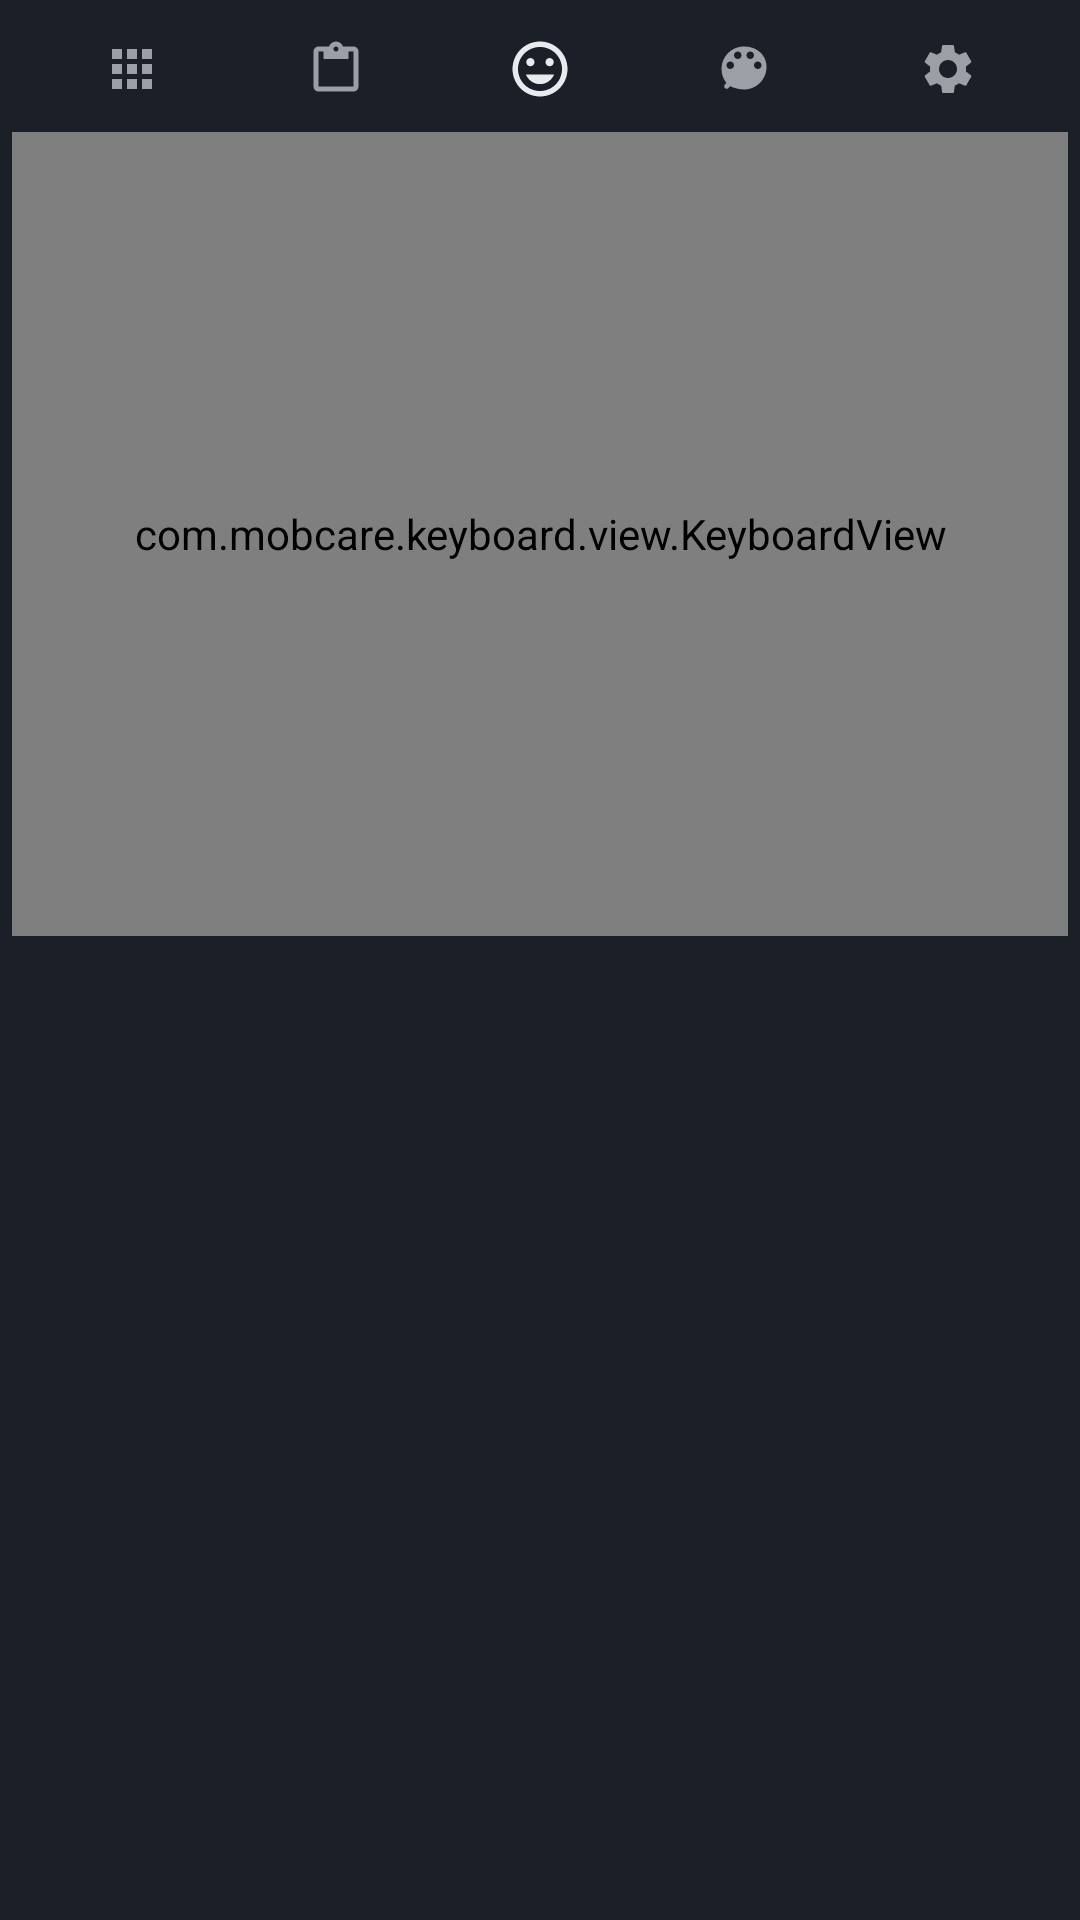

Reconstruct the res/layout file that produces this screen, plus the resources it refers to.
<!-- AndroidManifest.xml: application theme Theme.MobCare -->
<!-- res/layout/keyboard_view.xml -->
<?xml version="1.0" encoding="utf-8"?>
<LinearLayout xmlns:android="http://schemas.android.com/apk/res/android"
    android:id="@+id/keyboard_root"
    android:layout_width="match_parent"
    android:layout_height="wrap_content"
    android:layout_gravity="bottom"
    android:orientation="vertical"
    android:background="#1B1F27"
    android:paddingStart="4dp"
    android:paddingEnd="4dp"
    android:paddingTop="2dp"
    android:paddingBottom="4dp">

    
    <FrameLayout
        android:id="@+id/topBarContainer"
        android:layout_width="match_parent"
        android:layout_height="42dp"
        android:paddingStart="6dp"
        android:paddingEnd="6dp">

        
        <LinearLayout
            android:id="@+id/layoutSuggestions"
            android:layout_width="match_parent"
            android:layout_height="match_parent"
            android:orientation="horizontal"
            android:gravity="center_vertical"
            android:visibility="gone">

            <TextView
                android:id="@+id/tvSuggest1"
                android:layout_width="0dp"
                android:layout_height="34dp"
                android:layout_weight="1"
                android:gravity="center"
                android:textColor="#E2E8F0"
                android:textSize="14sp"
                android:textStyle="bold"
                android:singleLine="true"
                android:background="?android:attr/selectableItemBackground" />

            <View
                android:layout_width="1dp"
                android:layout_height="20dp"
                android:background="#334155" />

            <TextView
                android:id="@+id/tvSuggest2"
                android:layout_width="0dp"
                android:layout_height="34dp"
                android:layout_weight="1.2"
                android:gravity="center"
                android:textColor="#81C995"
                android:textSize="15sp"
                android:textStyle="bold"
                android:singleLine="true"
                android:background="?android:attr/selectableItemBackground" />

            <View
                android:layout_width="1dp"
                android:layout_height="20dp"
                android:background="#334155" />

            <TextView
                android:id="@+id/tvSuggest3"
                android:layout_width="0dp"
                android:layout_height="34dp"
                android:layout_weight="1"
                android:gravity="center"
                android:textColor="#E2E8F0"
                android:textSize="14sp"
                android:textStyle="bold"
                android:singleLine="true"
                android:background="?android:attr/selectableItemBackground" />
        </LinearLayout>

        
        <LinearLayout
            android:id="@+id/layoutToolbarActions"
            android:layout_width="match_parent"
            android:layout_height="match_parent"
            android:orientation="horizontal"
            android:gravity="center_vertical"
            android:visibility="visible">

            <ImageView
                android:id="@+id/btnTools"
                android:layout_width="0dp"
                android:layout_height="match_parent"
                android:layout_weight="1"
                android:scaleType="centerInside"
                android:src="@drawable/ic_grid_menu"
                android:contentDescription="Tools" />

            <ImageView
                android:id="@+id/btnClipboard"
                android:layout_width="0dp"
                android:layout_height="match_parent"
                android:layout_weight="1"
                android:scaleType="centerInside"
                android:src="@drawable/ic_clipboard"
                android:contentDescription="Clipboard" />

            <ImageView
                android:id="@+id/btnEmoji"
                android:layout_width="0dp"
                android:layout_height="match_parent"
                android:layout_weight="1"
                android:scaleType="centerInside"
                android:src="@drawable/ic_emoji"
                android:contentDescription="Emoji" />

            <ImageView
                android:id="@+id/btnTheme"
                android:layout_width="0dp"
                android:layout_height="match_parent"
                android:layout_weight="1"
                android:scaleType="centerInside"
                android:src="@drawable/ic_palette"
                android:contentDescription="Theme" />

            <ImageView
                android:id="@+id/btnSettings"
                android:layout_width="0dp"
                android:layout_height="match_parent"
                android:layout_weight="1"
                android:scaleType="centerInside"
                android:src="@drawable/ic_settings"
                android:contentDescription="Settings" />
        </LinearLayout>

    </FrameLayout>

    
    <FrameLayout
        android:id="@+id/mainContentFrame"
        android:layout_width="match_parent"
        android:layout_height="268dp">

        
        <com.mobcare.keyboard.view.KeyboardView
            android:id="@+id/keyboardCanvasView"
            android:layout_width="match_parent"
            android:layout_height="match_parent"
            android:visibility="visible" />

        
        <LinearLayout
            android:id="@+id/clipboardPanel"
            android:layout_width="match_parent"
            android:layout_height="match_parent"
            android:orientation="vertical"
            android:background="#1B1F27"
            android:padding="8dp"
            android:visibility="gone">

            
            <LinearLayout
                android:layout_width="match_parent"
                android:layout_height="36dp"
                android:orientation="horizontal"
                android:gravity="center_vertical"
                android:layout_marginBottom="6dp">

                <TextView
                    android:layout_width="0dp"
                    android:layout_height="wrap_content"
                    android:layout_weight="1"
                    android:text="Clipboard History"
                    android:textColor="#81C995"
                    android:textSize="14sp"
                    android:textStyle="bold" />

                <TextView
                    android:id="@+id/btnBackFromClipboard"
                    android:layout_width="wrap_content"
                    android:layout_height="32dp"
                    android:gravity="center"
                    android:paddingStart="16dp"
                    android:paddingEnd="16dp"
                    android:text="Keyboard"
                    android:textColor="#FFFFFF"
                    android:textSize="12sp"
                    android:textStyle="bold"
                    android:background="@drawable/bg_pill_button"
                    android:clickable="true"
                    android:focusable="true" />
            </LinearLayout>

            
            <ScrollView
                android:layout_width="match_parent"
                android:layout_height="match_parent"
                android:fillViewport="true">

                <LinearLayout
                    android:id="@+id/llClipboardItems"
                    android:layout_width="match_parent"
                    android:layout_height="wrap_content"
                    android:orientation="vertical" />
            </ScrollView>
        </LinearLayout>

        
        <LinearLayout
            android:id="@+id/emojiPanel"
            android:layout_width="match_parent"
            android:layout_height="match_parent"
            android:orientation="vertical"
            android:background="#1B1F27"
            android:padding="8dp"
            android:visibility="gone">

            
            <LinearLayout
                android:layout_width="match_parent"
                android:layout_height="36dp"
                android:orientation="horizontal"
                android:gravity="center_vertical"
                android:layout_marginBottom="4dp">

                <TextView
                    android:layout_width="0dp"
                    android:layout_height="wrap_content"
                    android:layout_weight="1"
                    android:text="Popular Emojis"
                    android:textColor="#E2E8F0"
                    android:textSize="14sp"
                    android:textStyle="bold" />

                <TextView
                    android:id="@+id/btnBackFromEmoji"
                    android:layout_width="wrap_content"
                    android:layout_height="32dp"
                    android:gravity="center"
                    android:paddingStart="16dp"
                    android:paddingEnd="16dp"
                    android:text="ABC"
                    android:textColor="#FFFFFF"
                    android:textSize="12sp"
                    android:textStyle="bold"
                    android:background="@drawable/bg_pill_button"
                    android:clickable="true"
                    android:focusable="true" />
            </LinearLayout>

            
            <ScrollView
                android:layout_width="match_parent"
                android:layout_height="match_parent"
                android:fillViewport="true">

                <LinearLayout
                    android:id="@+id/llEmojiRows"
                    android:layout_width="match_parent"
                    android:layout_height="wrap_content"
                    android:orientation="vertical" />
            </ScrollView>
        </LinearLayout>

    </FrameLayout>

</LinearLayout>
<!-- resources referenced by this layout -->
<resources>
  <!-- drawable bg_pill_button (drawable) -->
  <?xml version="1.0" encoding="utf-8"?>
  <shape xmlns:android="http://schemas.android.com/apk/res/android"
      android:shape="rectangle">
      <corners android:radius="14dp" />
      <solid android:color="#26272E" />
      <stroke android:width="1dp" android:color="#3C4043" />
  </shape>
  <!-- drawable ic_clipboard (drawable) -->
  <?xml version="1.0" encoding="utf-8"?>
  <vector xmlns:android="http://schemas.android.com/apk/res/android"
      android:width="20dp"
      android:height="20dp"
      android:viewportWidth="24"
      android:viewportHeight="24">
      <path
          android:fillColor="#9AA0A6"
          android:pathData="M19,3h-4.18C14.4,1.84 13.3,1 12,1c-1.3,0 -2.4,0.84 -2.82,2H5C3.9,3 3,3.9 3,5v14c0,1.1 0.9,2 2,2h14c1.1,0 2,-0.9 2,-2V5C21,3.9 20.1,3 19,3zM12,3c0.55,0 1,0.45 1,1s-0.45,1 -1,1 -1,-0.45 -1,-1 0.45,-1 1,-1zM19,19H5V5h2v3h10V5h2V19z" />
  </vector>
  <!-- drawable ic_emoji (drawable) -->
  <?xml version="1.0" encoding="utf-8"?>
  <vector xmlns:android="http://schemas.android.com/apk/res/android"
      android:width="22dp"
      android:height="22dp"
      android:viewportWidth="24"
      android:viewportHeight="24">
      <path
          android:fillColor="#E8EAED"
          android:pathData="M11.99,2C6.47,2 2,6.48 2,12s4.47,10 9.99,10C17.52,22 22,17.52 22,12S17.52,2 11.99,2zM12,20c-4.42,0 -8,-3.58 -8,-8s3.58,-8 8,-8 8,3.58 8,8 -3.58,8 -8,8zm3.5,-9c0.83,0 1.5,-0.67 1.5,-1.5S16.33,8 15.5,8 14,8.67 14,9.5s0.67,1.5 1.5,1.5zm-7,0c0.83,0 1.5,-0.67 1.5,-1.5S9.33,8 8.5,8 7,8.67 7,9.5 7.67,11 8.5,11zm3.5,6.5c2.33,0 4.31,-1.46 5.11,-3.5H6.89c0.8,2.04 2.78,3.5 5.11,3.5z" />
  </vector>
  <!-- drawable ic_grid_menu (drawable) -->
  <?xml version="1.0" encoding="utf-8"?>
  <vector xmlns:android="http://schemas.android.com/apk/res/android"
      android:width="20dp"
      android:height="20dp"
      android:viewportWidth="24"
      android:viewportHeight="24">
      <path
          android:fillColor="#9AA0A6"
          android:pathData="M4,4h4v4H4V4z M10,4h4v4h-4V4z M16,4h4v4h-4V4z M4,10h4v4H4V10z M10,10h4v4h-4V10z M16,10h4v4h-4V10z M4,16h4v4H4V16z M10,16h4v4h-4V16z M16,16h4v4h-4V16z" />
  </vector>
  <!-- drawable ic_palette (drawable) -->
  <?xml version="1.0" encoding="utf-8"?>
  <vector xmlns:android="http://schemas.android.com/apk/res/android"
      android:width="20dp"
      android:height="20dp"
      android:viewportWidth="24"
      android:viewportHeight="24">
      <path
          android:fillColor="#9AA0A6"
          android:pathData="M12,3c-4.97,0 -9,4.03 -9,9 0,2.12 0.74,4.07 1.97,5.61L4.35,18.23c-0.39,0.39 -0.39,1.02 0,1.41 0.39,0.39 1.02,0.39 1.41,0l0.72,-0.72C8.01,19.57 9.91,20.2 12,20.2c4.97,0 9,-4.03 9,-9s-4.03,-8.2 -9,-8.2zM6.5,12c-0.83,0 -1.5,-0.67 -1.5,-1.5S5.67,9 6.5,9 8,9.67 8,10.5 7.33,12 6.5,12zM9.5,8C8.67,8 8,7.33 8,6.5S8.67,5 9.5,5s1.5,0.67 1.5,1.5S10.33,8 9.5,8zM14.5,8c-0.83,0 -1.5,-0.67 -1.5,-1.5S13.67,5 14.5,5s1.5,0.67 1.5,1.5S15.33,8 14.5,8zM17.5,12c-0.83,0 -1.5,-0.67 -1.5,-1.5S16.67,9 17.5,9s1.5,0.67 1.5,1.5 -0.67,1.5 -1.5,1.5z" />
  </vector>
  <style name="Theme.MobCare" parent="Theme.MaterialComponents.DayNight.NoActionBar">
          <item name="colorPrimary">@color/btn_primary_bg</item>
          <item name="colorPrimaryVariant">@color/btn_primary_bg_pressed</item>
          <item name="colorOnPrimary">@color/btn_primary_text</item>
          <item name="colorSecondary">@color/btn_primary_bg</item>
          <item name="colorAccent">@color/btn_primary_bg</item>
          <item name="colorButtonNormal">@color/btn_secondary_bg</item>
          <item name="android:statusBarColor">#121316</item>
          <item name="android:navigationBarColor">#121316</item>
          <item name="android:windowBackground">#121316</item>
      </style>
  <color name="btn_primary_bg">#81C995</color>
  <color name="btn_primary_bg_pressed">#69AF7D</color>
  <color name="btn_primary_text">#121316</color>
  <color name="btn_secondary_bg">#26272E</color>
</resources>
